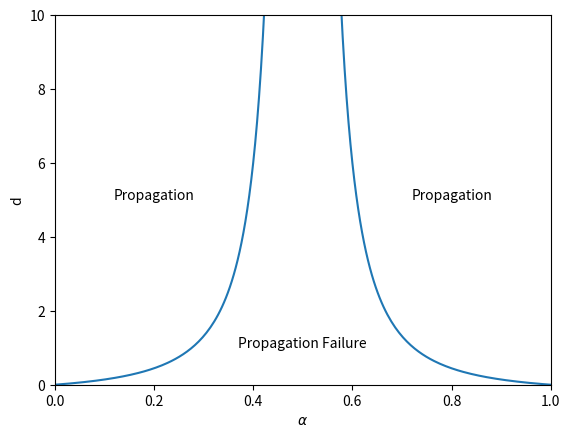

Here is the Python script that generated this plot:
#!/usr/bin/env python3
"""
Discrete Failure: We plot the bifurcation diagram separating propagation from
propagation failure for the discrete bistable equation, described by eqn (8.65).

Produces
 - Figure 1: Bifurcation diagram, see Figure 8.11
"""

# =============================================================================
# Packages
# =============================================================================
import numpy as np
import matplotlib.pyplot as plt

# =============================================================================
# Main Simulation Function
# =============================================================================
def discrete_failure_plot():
	# --- Variables
	a = np.linspace(0, 1, 2**8)
	d = a*(1-a)/(2*a-1)**2
	
	fig, ax = plt.subplots()
	ax.plot(a, d)
	ax.set(xlim = (0, 1), ylim = (0, 10))
	ax.set(xlabel = r'$\alpha$', ylabel = 'd')
	ax.text(0.2, 5, 'Propagation', ha = 'center')
	ax.text(0.8, 5, 'Propagation', ha = 'center')
	ax.text(0.5, 1, 'Propagation Failure', ha = 'center')
	
	plt.show()


# =============================================================================
# Execute the simulation if the script is run directly
# =============================================================================
if __name__ == "__main__":
    discrete_failure_plot()
